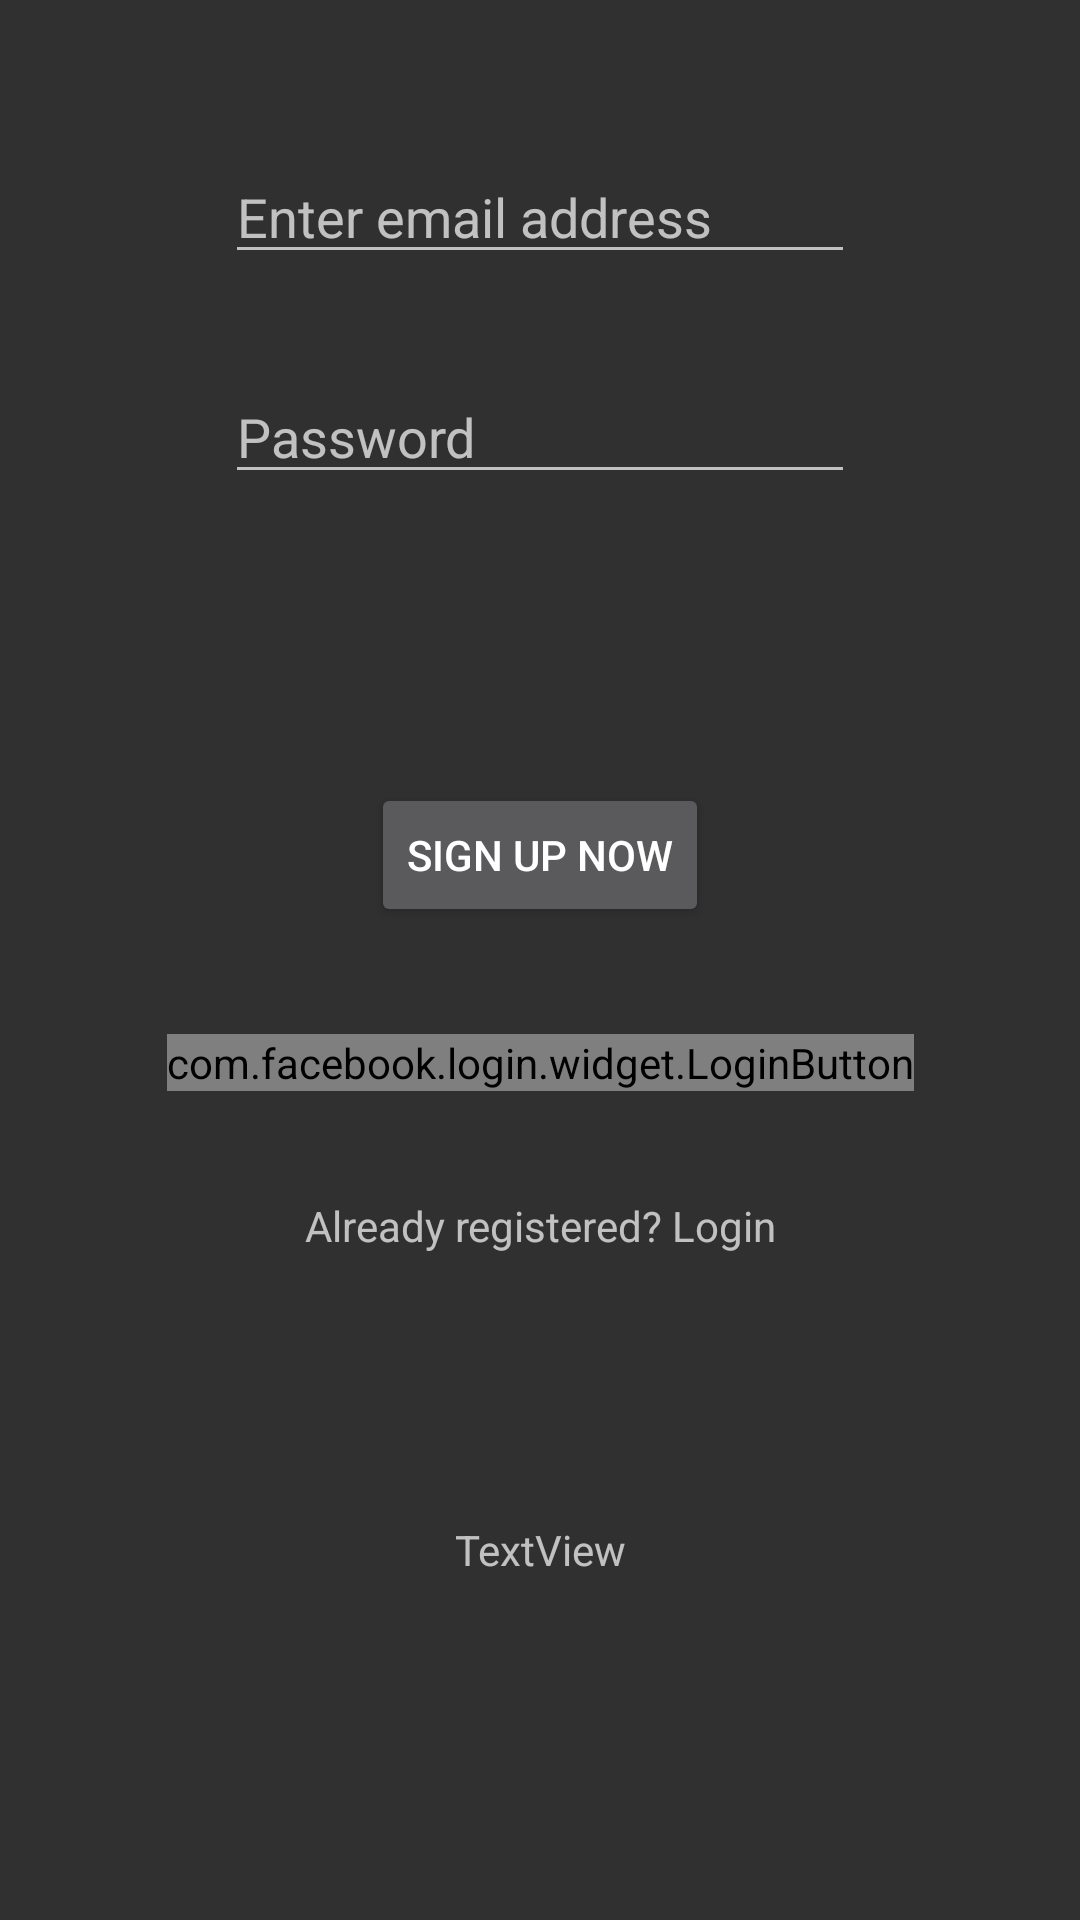

Android layout source for this screen:
<!-- AndroidManifest.xml: application theme Theme.AppCompat -->
<!-- res/layout/activity_signin.xml -->
<?xml version="1.0" encoding="utf-8"?>
<androidx.constraintlayout.widget.ConstraintLayout
    xmlns:android="http://schemas.android.com/apk/res/android"
    xmlns:app="http://schemas.android.com/apk/res-auto"
    xmlns:tools="http://schemas.android.com/tools"
    android:id="@+id/constraintLayoutLayout"
    android:layout_width="match_parent"
    android:layout_height="match_parent"
    android:orientation="vertical">

    <EditText
        android:id="@+id/email_signin_ET"
        android:layout_width="wrap_content"
        android:layout_height="wrap_content"
        android:layout_marginStart="99dp"
        android:layout_marginTop="50dp"
        android:layout_marginEnd="99dp"
        android:ems="10"
        android:hint="@string/enter_email_address"
        android:inputType="textEmailAddress"
        app:layout_constraintEnd_toEndOf="parent"
        app:layout_constraintStart_toStartOf="parent"
        app:layout_constraintTop_toTopOf="parent" />

    <EditText
        android:id="@+id/password_signin_ET"
        android:layout_width="wrap_content"
        android:layout_height="wrap_content"
        android:layout_marginStart="99dp"
        android:layout_marginTop="32dp"
        android:layout_marginEnd="99dp"
        android:ems="10"
        android:hint="@string/password"
        android:inputType="textPassword"
        app:layout_constraintEnd_toEndOf="parent"
        app:layout_constraintStart_toStartOf="parent"
        app:layout_constraintTop_toBottomOf="@+id/email_signin_ET" />

    <Button
        android:id="@+id/signup_signin_BT"
        android:layout_width="wrap_content"
        android:layout_height="wrap_content"
        android:layout_marginStart="162dp"
        android:layout_marginTop="89dp"
        android:layout_marginEnd="162dp"
        android:layout_marginBottom="324dp"
        android:text="@string/sign_up_now"
        app:layout_constraintBottom_toBottomOf="parent"
        app:layout_constraintEnd_toEndOf="parent"
        app:layout_constraintStart_toStartOf="parent"
        app:layout_constraintTop_toBottomOf="@+id/password_signin_ET" />


    <com.facebook.login.widget.LoginButton
        android:id="@+id/login_facebook_BT"
        android:layout_width="wrap_content"
        android:layout_height="wrap_content"
        android:layout_gravity="center_horizontal"
        app:layout_constraintBottom_toTopOf="@+id/have_account_signin_TV"
        app:layout_constraintEnd_toEndOf="parent"
        app:layout_constraintStart_toStartOf="parent"
        app:layout_constraintTop_toBottomOf="@+id/signup_signin_BT" />

    <TextView
        android:id="@+id/have_account_signin_TV"
        android:layout_width="wrap_content"
        android:layout_height="wrap_content"
        android:layout_marginStart="127dp"
        android:layout_marginTop="83dp"
        android:layout_marginEnd="127dp"
        android:layout_marginBottom="222dp"
        android:text="@string/already_registered"
        app:layout_constraintBottom_toBottomOf="parent"
        app:layout_constraintEnd_toEndOf="parent"
        app:layout_constraintStart_toStartOf="parent"
        app:layout_constraintTop_toBottomOf="@+id/login_signin_BT" />

    <TextView
        android:id="@+id/email_signin_TV"
        android:layout_width="wrap_content"
        android:layout_height="wrap_content"
        android:layout_marginStart="176dp"
        android:layout_marginEnd="176dp"
        android:text="TextView"
        app:layout_constraintBottom_toBottomOf="parent"
        app:layout_constraintEnd_toEndOf="parent"
        app:layout_constraintStart_toStartOf="parent"
        app:layout_constraintTop_toBottomOf="@+id/have_account_signin_TV"
        app:layout_constraintVertical_bias="0.438" />

</androidx.constraintlayout.widget.ConstraintLayout>
<!-- resources referenced by this layout -->
<resources>
  <string name="already_registered">Already registered? Login</string>
  <string name="enter_email_address">Enter email address</string>
  <string name="password">Password</string>
  <string name="sign_up_now">Sign Up Now</string>
</resources>
